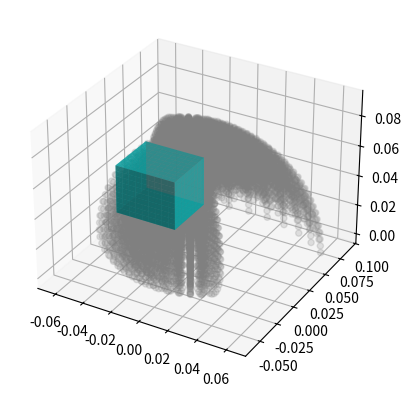

The script that saved this image:
import matplotlib.pyplot as plt
import numpy as np
from mpl_toolkits.mplot3d import Axes3D
from scipy.spatial.transform import Rotation as R
from math import cos, sin, atan
from matplotlib import cm
def rotation(theta_x=0, theta_y=0, theta_z=0):

    rot_x = np.array([[1, 0, 0],[0, np.cos(theta_x), - np.sin(theta_x)], [0, np.sin(theta_x), np.cos(theta_x)]])
    rot_y = np.array([[np.cos(theta_y), 0, np.sin(theta_y)],[0, 1, 0], [-np.sin(theta_y), 0, np.cos(theta_y)]])
    rot_z = np.array([[np.cos(theta_z), - np.sin(theta_z), 0],[ np.sin(theta_z), np.cos(theta_z), 0], [0, 0, 1]])
    R = rot_x.dot(rot_y).dot(rot_z)

    return R

def quat2euler(quat):
    # transfer quat to euler
    r = R.from_quat(np.array([quat[1], quat[2], quat[3], quat[0]]))
    return r.as_euler('XYZ')

def forward(theta0, theta1, theta2, theta3):
    l = 0.03
    r0 = R.from_euler('z', theta0)
    r1 = R.from_euler('x', theta1)
    r2 = R.from_euler('x', theta2)
    r3 = R.from_euler('x', theta3)

    R1 = r0 * r1
    R2 = R1 * r2 
    R3 = R2 * r3

    v0 = np.array([0, l, 0])
    v1 = [0, l, 0]
    v2 = [0, l, 0]

    pos1 =  R1.apply(v0)
    pos2 =  R2.apply(v1)
    pos3 =  R3.apply(v2)
    # pos = pos1 + pos2 + pos3
    pos = pos1 + pos2 + pos3
    # print((self.R0))
    return pos
data=[]
for i in range(11):
    theta0 = np.pi/20 *i  - np.pi / 4
    for j in range(11):
        theta1 = np.pi/20 *j
        for k in range(11):
            theta2 = np.pi/20 *k
            for m in range(11):
                theta3 = np.pi/20 *m
                a = forward(theta0, theta1, theta2, theta3)
                data.append(a)
data = np.array(data)
# print(data[0])
fig = plt.figure()
ax = fig.add_subplot(projection='3d')

# for i in range(data.shape[0]):
#     ax.scatter(data[i][0], data[i][1],data[i][2],  marker='o')

ax.scatter(data[:,0], data[:,1], data[:,2], color="gray", marker='o', alpha= 0.2)
x = np.linspace(-0.02, 0.02, 10)
y = np.linspace(-0.04, 0, 10)
X, Y = np.meshgrid(x, y)
# ax.plot_surface(X=X,Y=Y,Z=X*0 + 0.07, color='r',alpha=0.6) 
ax.plot_surface(X=X,Y=Y-0.02,Z=X*0 + 0.085, color='c',alpha=0.6) 
ax.plot_surface(X=X,Y=Y-0.02,Z=X*0 + 0.055, color='c',alpha=0.6) 
ax.plot_surface(X=X*0 + 0.02,Y=Y-0.02,Z=X*0.75 + 0.07, color='c',alpha=0.6) 
ax.plot_surface(X=X*0 - 0.02,Y=Y-0.02,Z=X*0.75 + 0.07, color='c',alpha=0.6) 
ax.plot_surface(X=Y+0.02, Y=X*0-0.02,Z=X*0.75 + 0.07, color='c',alpha=0.6) 
ax.plot_surface(X=Y+0.02, Y=X*0-0.06,Z=X*0.75 + 0.07, color='c',alpha=0.6) 

# cube1 = ( -0.02< x < 0.02) & ( -0.06 <y < -0.02) & (0.055 < z < 0.085)
# voxelarray = cube1
# ax.voxels(voxelarray, edgecolor='k')
# point = np.array([0.02, 0, 0.07])

# ax.scatter( 0.02, 0, 0.07, color = 'r', marker='o')

# ax.set_xlabel('X Label')
# ax.set_ylabel('Y Label')
# ax.set_zlabel('Z Label')

plt.show()